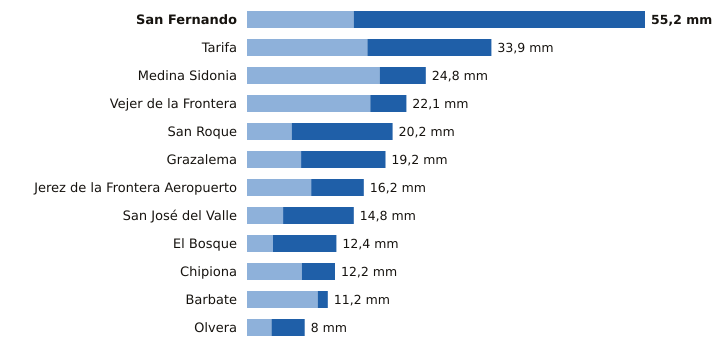

The table this chart was drawn from, first rows:
estacion, provincia, indicativo, mm_6_dias_anteriores, mm_hoy, mm_7_dias, horas_de_hoy
San Fernando, Cádiz, 5972Y, 14.8, 40.4, 55.2, 12
Tarifa, Cádiz, 6001, 16.7, 17.2, 33.9, 12
Medina Sidonia, Cádiz, 5983X, 18.4, 6.4, 24.8, 11
Vejer de la Frontera, Cádiz, 5995B, 17.1, 5.0, 22.1, 12
San Roque, Cádiz, 6056X, 6.2, 14.0, 20.2, 11
Grazalema, Cádiz, 5911X, 7.5, 11.7, 19.2, 12
Jerez de la Frontera Aeropuerto, Cádiz, 5960, 8.9, 7.3, 16.2, 12
San José del Valle, Cádiz, 5950X, 5.0, 9.8, 14.8, 12
El Bosque, Cádiz, 5941X, 3.6, 8.8, 12.4, 11
Chipiona, Cádiz, 5906X, 7.6, 4.6, 12.2, 11
Barbate, Cádiz, 5996B, 9.8, 1.4, 11.2, 11
Olvera, Cádiz, 5919X, 3.4, 4.6, 8.0, 11
